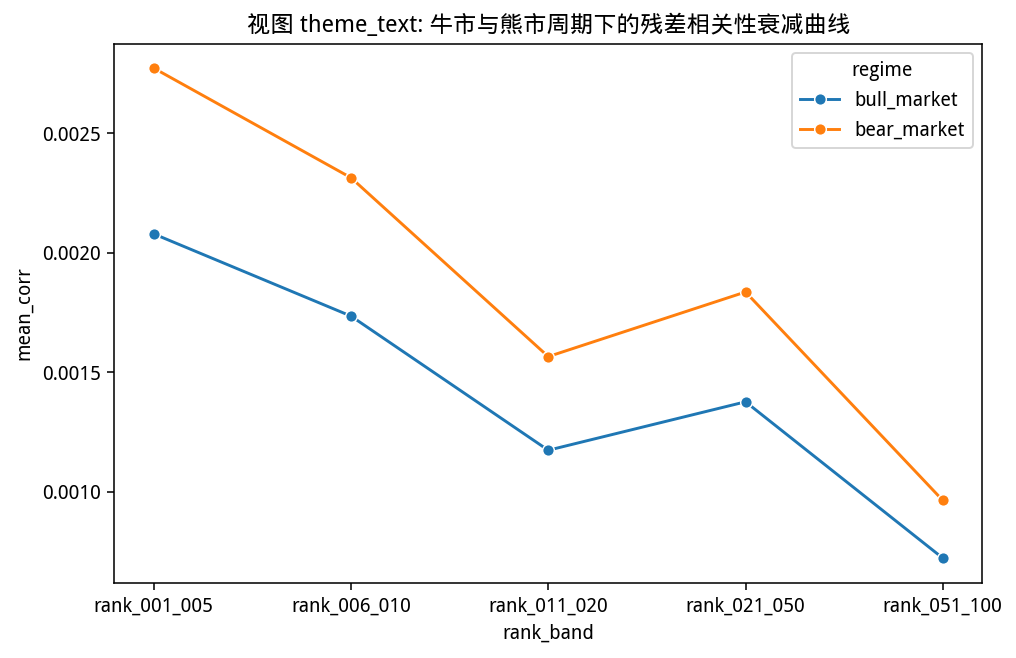

The data file committed next to this chart (first rows):
view, regime, rank_band, mean_corr
theme_text, bull_market, rank_001_005, 0.002078
theme_text, bull_market, rank_006_010, 0.001735
theme_text, bull_market, rank_011_020, 0.001174
theme_text, bull_market, rank_021_050, 0.001377
theme_text, bull_market, rank_051_100, 0.0007233
theme_text, bear_market, rank_001_005, 0.002771
theme_text, bear_market, rank_006_010, 0.002313
theme_text, bear_market, rank_011_020, 0.001565
theme_text, bear_market, rank_021_050, 0.001836
theme_text, bear_market, rank_051_100, 0.0009645
